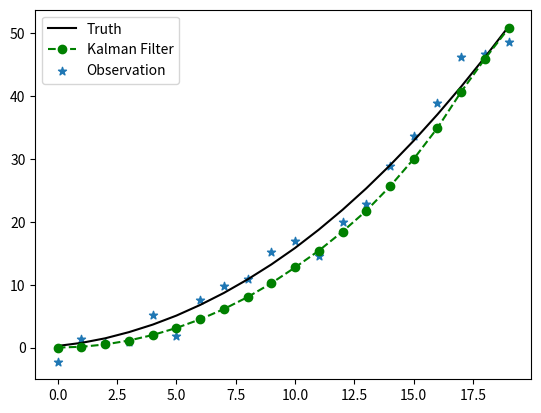

This chart was generated by the following Python code:
import numpy as np
import matplotlib.pyplot as plt

"""
X(k) = AX(k-1) + BU(k) + w(k-1)
Z(k) = HX(k) + e(k)
p(w) = N(0, Q)
p(e) = N(0, R)
"""

def kf_predict(X0, P0, A, Q, B, U1):
    X10 = np.dot(A,X0) + np.dot(B,U1)
    P10 = np.dot(np.dot(A,P0),A.T)+ Q
    return (X10, P10)


        
def kf_update(X10, P10, Z, H, R):
    V = Z - np.dot(H,X10)
    K = np.dot(np.dot(P10,H.T),np.linalg.pinv(np.dot(np.dot(H,P10),H.T) + R))
    X1 = X10 + np.dot(K,V)
    P1 = np.dot(np.eye(K.shape[0]) - np.dot(K,H),P10)
    return (X1, P1, K)

"""
加速度白噪声建模
状态方程：
x' = v'
v' = a'
a' = 0 
离散化得到；
x(k) = x(k-1)+t*v(k)+0.5*t^2*a(k)
v(k) = v(k-1)+t*a(k)
a(k) = a(k-1)

观测方程：
z(k) = x(k) + e

"""

n = 20 #数据量
nx = 3 #变量数量
t = np.linspace(0,3,n) #时间序列
dt = t[1] - t[0]

#真实函数关系
a_true = np.ones(n)*9.8 + np.random.normal(0,1,size=n)
v_true = np.cumsum(a_true*dt)
x_true = np.cumsum(v_true*dt)
X_true = np.concatenate([x_true, v_true, a_true]).reshape([nx,-1])


# 观测噪声协方差！！！！！！！！！！！！！！！！！！！！（可调整）
R = np.diag([10**2])

#仿真观测值
e = np.random.normal(0,2,n)
x_obs = x_true + e

# 计算系数
A = np.array([1,dt,0.5*dt**2,
              0,1,dt,
              0,0,1]).reshape([nx,nx])
B = 0
U1 = 0

#状态假设（观测）初始值
x0 = 0
v0 = 0
a0 = 10.0
X0 = np.array([x0,v0,a0]).reshape(nx,1)

#初始状态不确定度！！！！！！！！！！！！！！！！（可调整）
P0 = np.diag([0**2,0**2,0.2**2])

#状态递推噪声协方差！！！！！！！！！！！！！！！！！！（可调整）
Q = np.diag([0.0**2,0**2,1**2])

###开始处理
X1_np = np.copy(X0)
P1_list = [P0]
X10_np = np.copy(X0)
P10_list = [P0]

for i in range(n):
    Zi = np.array(x_obs[i]).reshape([1,1])
    Hi = np.array([1,0,0]).reshape([1,nx])
    
    if (i == 0):
        continue
    else:
        Xi = X1_np[:,i-1].reshape([nx,1])
        Pi = P1_list[i-1]
        X10, P10 = kf_predict(Xi, Pi, A, Q, B, U1)

        X10_np = np.concatenate([X10_np, X10], axis=1)
        P10_list.append(P10)

        X1, P1, K = kf_update(X10, P10, Zi, Hi, R)
        X1_np = np.concatenate([X1_np, X1], axis=1)
        P1_list.append(P1)

#结束，绘图
fig = plt.figure()
ax1 = fig.add_subplot(1,1,1)
ax1.plot(x_true, 'k-', label="Truth")
ax1.plot(X1_np[0,:], 'go--', label="Kalman Filter")
ax1.scatter(np.arange(n), x_obs, label="Observation", marker='*')

plt.legend()
plt.show()
